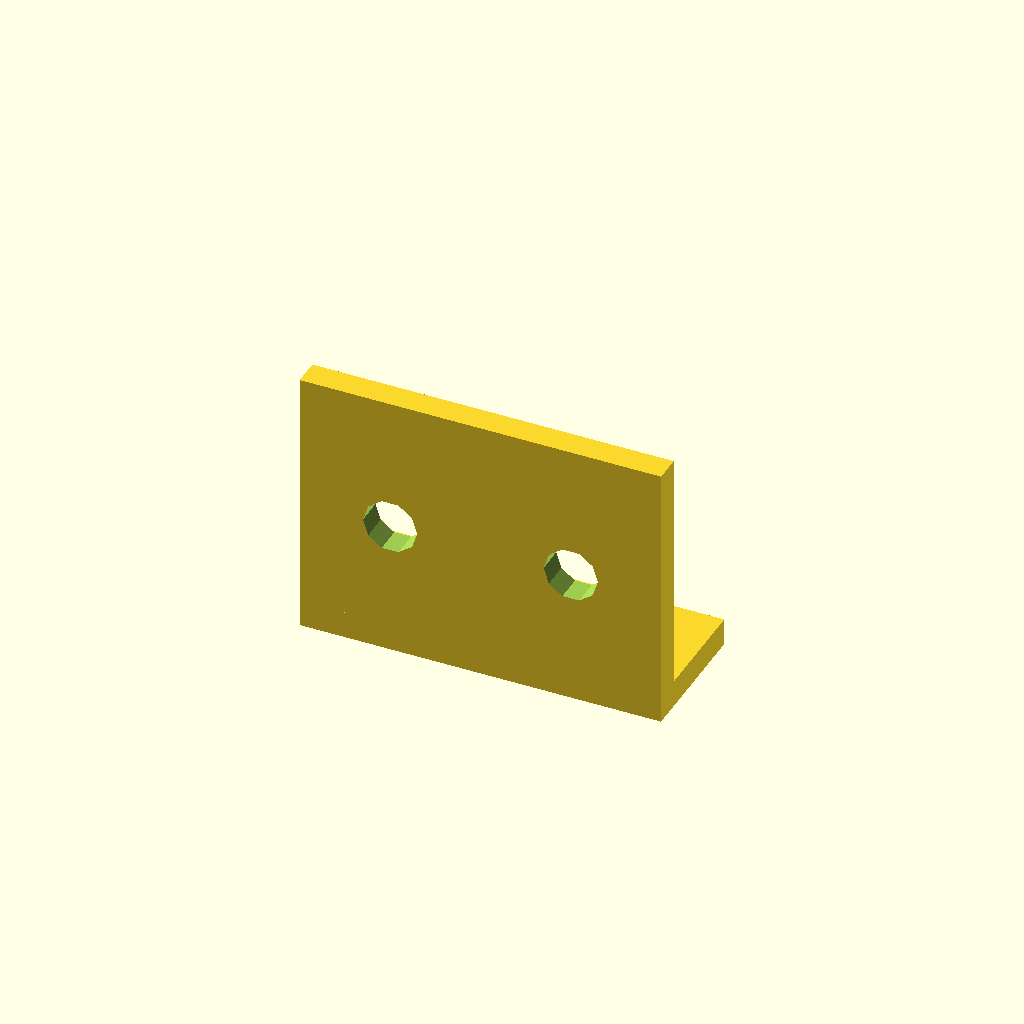
Cell 1 — every parameter at its default value.
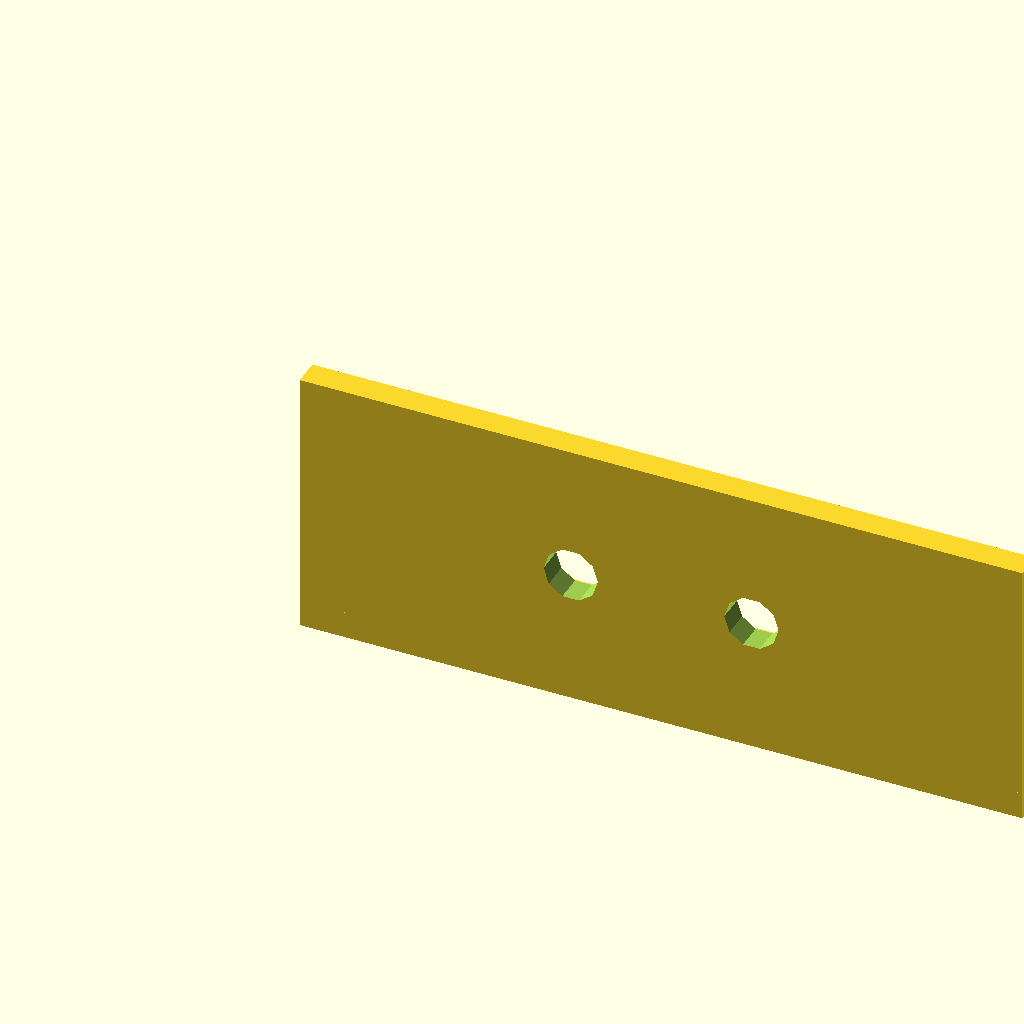
Cell 2 — bracket_width set to 80, the other parameters unchanged.
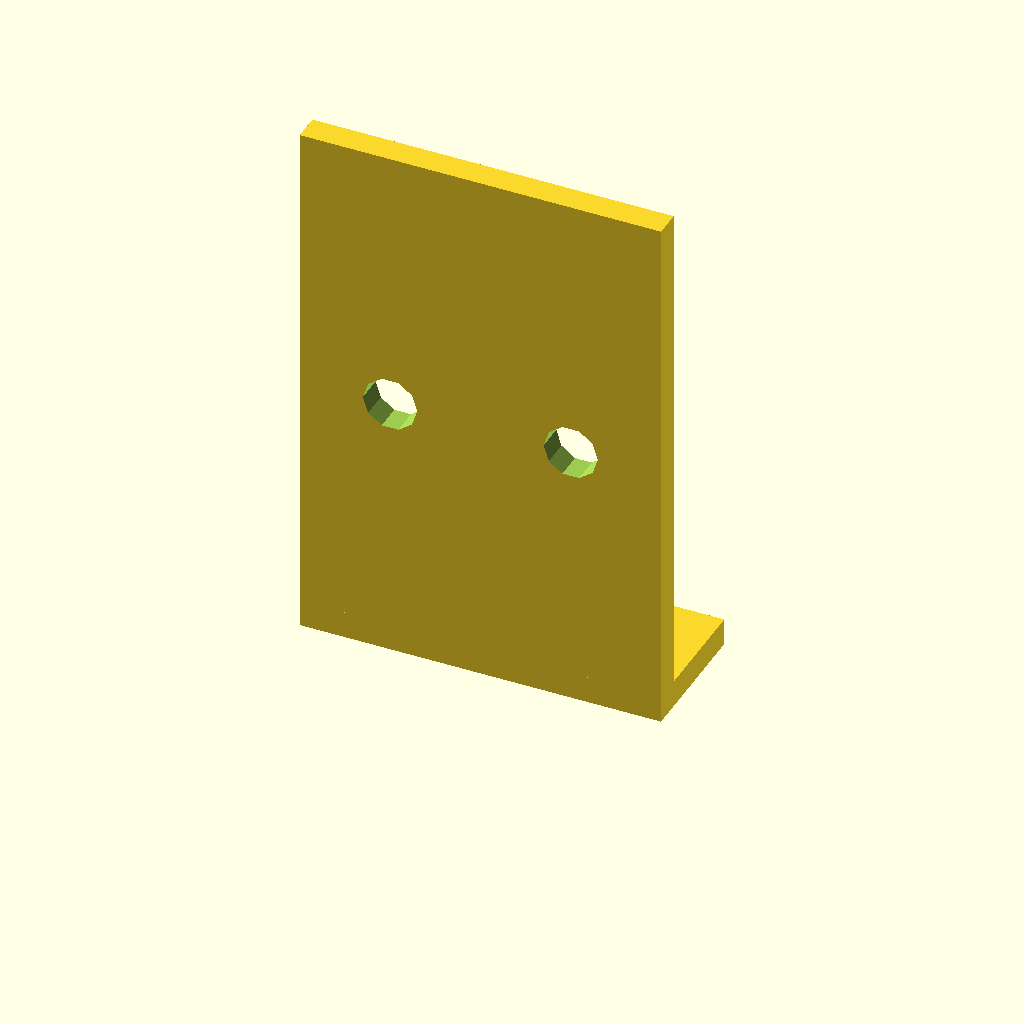
Cell 3 — bracket_height set to 60, the other parameters unchanged.
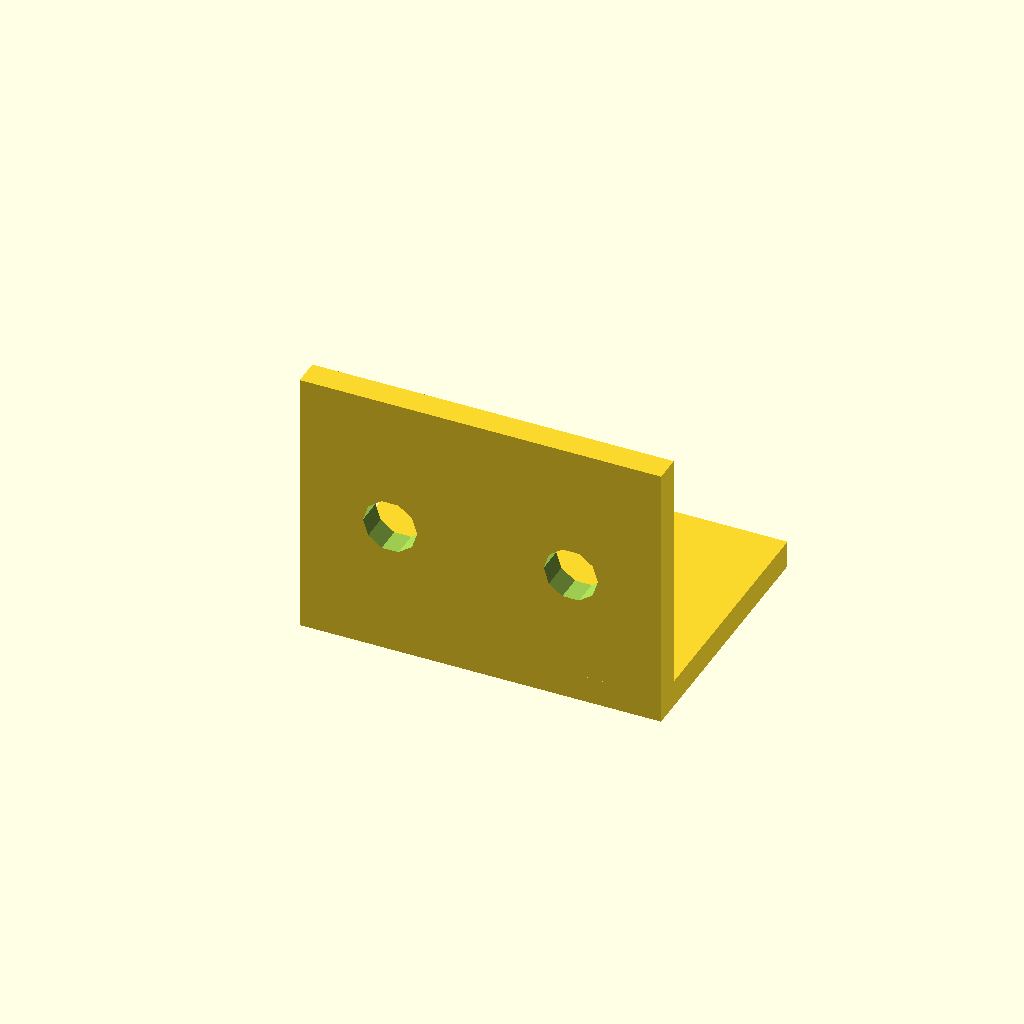
Cell 4 — bracket_depth set to 30, the other parameters unchanged.
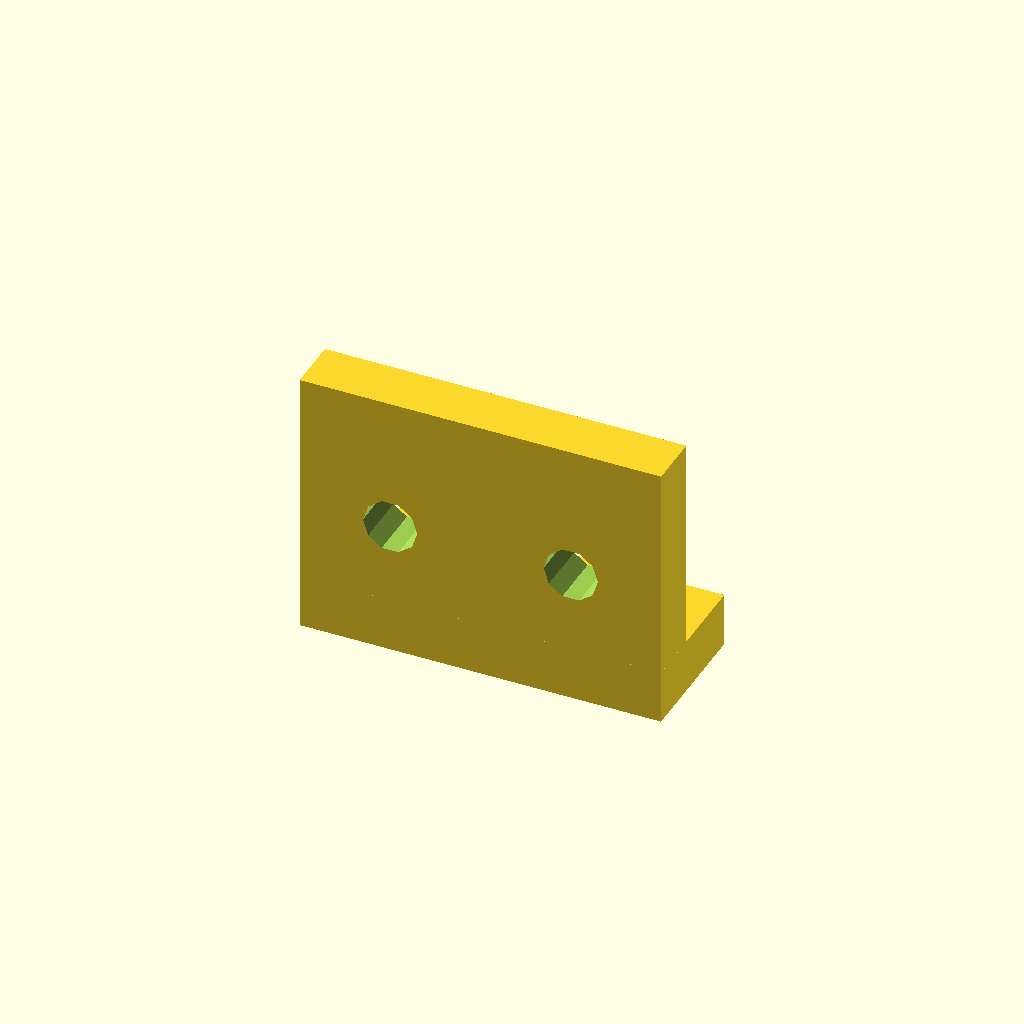
Cell 5: wall_thickness = 6 (everything else at default).
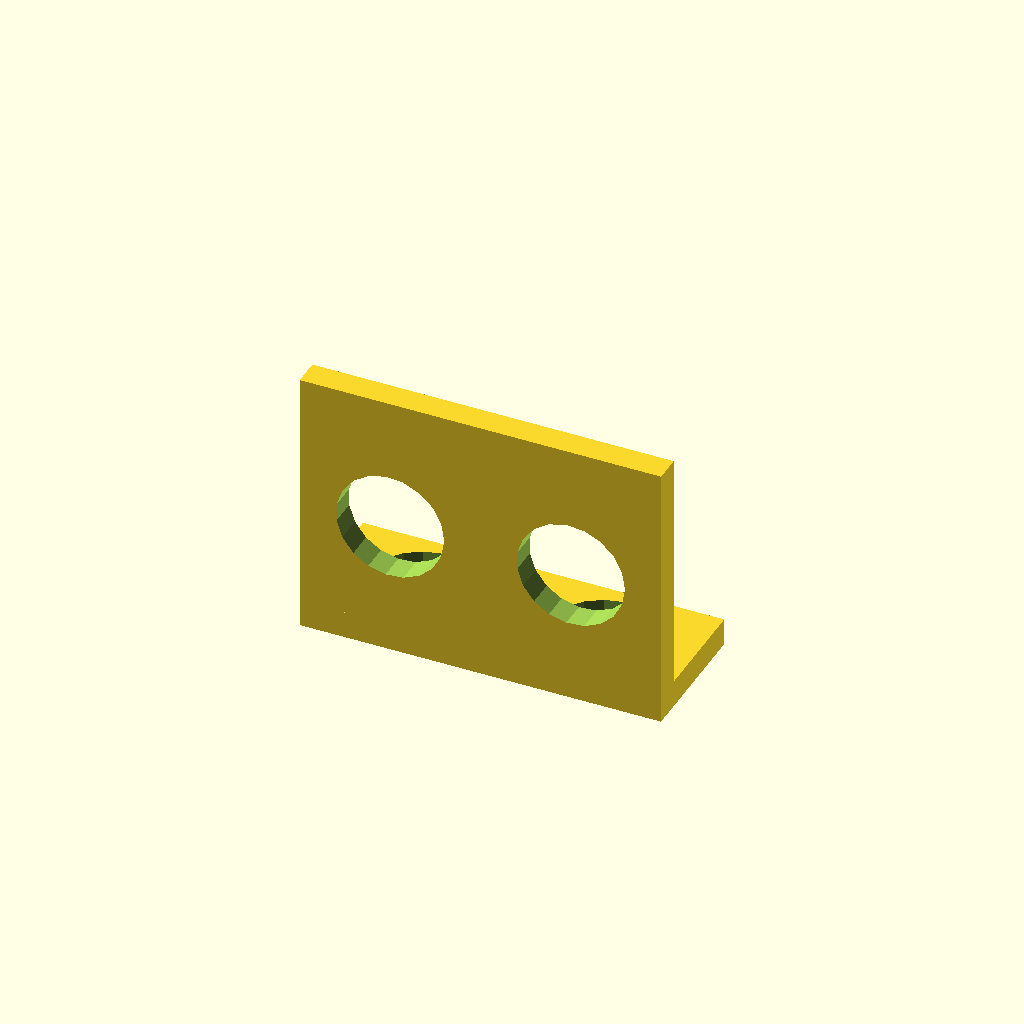
Cell 6: hole_diameter = 12 (everything else at default).
One fixed orthographic camera (rotation 55°, 0°, 25°; colour scheme Cornfield) for every cell.
The OpenSCAD source (openscad_examples/parametric_bracket.scad):
// Parametric Bracket Example
// Demonstrates AI-assisted parametric design

// Design parameters (easily modified for different requirements)
bracket_width = 40;
bracket_height = 30;
bracket_depth = 15;
wall_thickness = 3;
hole_diameter = 6;
mounting_holes = 2;

module parametric_bracket() {
    difference() {
        // Main bracket body
        union() {
            // Vertical wall
            cube([bracket_width, wall_thickness, bracket_height]);
            
            // Horizontal base
            cube([bracket_width, bracket_depth, wall_thickness]);
            
            // Reinforcement corner
            hull() {
                cube([wall_thickness, wall_thickness, wall_thickness]);
                cube([wall_thickness, bracket_depth, wall_thickness]);
                cube([bracket_width, wall_thickness, wall_thickness]);
            }
        }
        
        // Mounting holes in vertical wall
        for (i = [0:mounting_holes-1]) {
            translate([bracket_width/2 + (i-0.5)*20, -1, bracket_height/2]) {
                rotate([-90, 0, 0]) {
                    cylinder(h=wall_thickness+2, d=hole_diameter);
                }
            }
        }
        
        // Mounting holes in base
        for (i = [0:mounting_holes-1]) {
            translate([bracket_width/2 + (i-0.5)*20, bracket_depth/2, -1]) {
                cylinder(h=wall_thickness+2, d=hole_diameter);
            }
        }
    }
}

// Generate the bracket
parametric_bracket();

// Display parameters
echo("Bracket dimensions: ", bracket_width, "x", bracket_depth, "x", bracket_height, "mm");
echo("Wall thickness: ", wall_thickness, "mm");
echo("Hole diameter: ", hole_diameter, "mm");
Parameter table extracted from the source (name, type, default, range or options):
bracket_width: number, default 40
bracket_height: number, default 30
bracket_depth: number, default 15
wall_thickness: number, default 3
hole_diameter: number, default 6
mounting_holes: number, default 2
